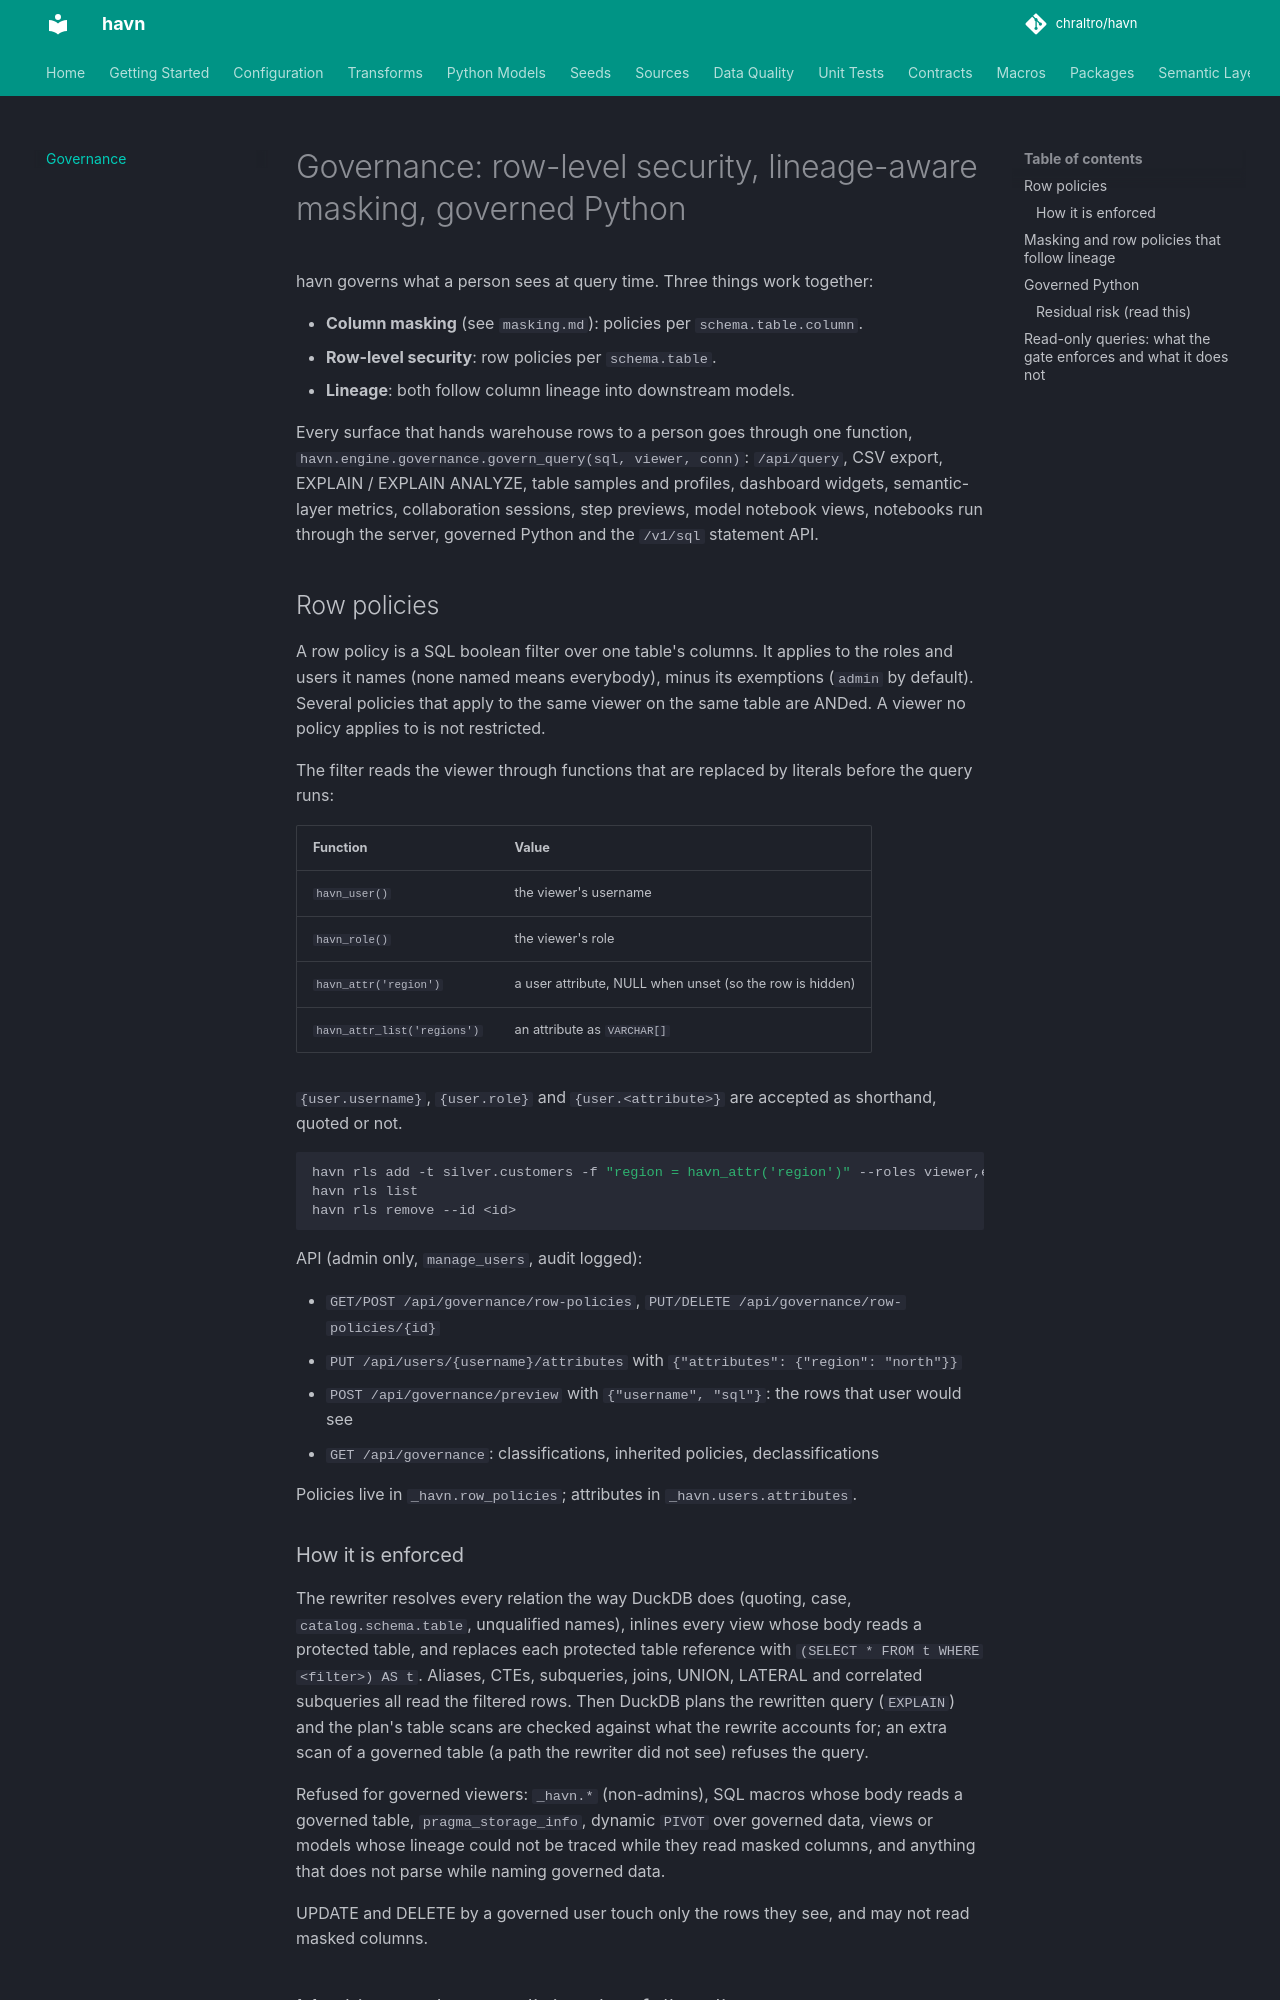

repository: chraltro/havn · page: docs/governance/index.html · generator: mkdocs

# Governance: row-level security, lineage-aware masking, governed Python

havn governs what a person sees at query time. Three things work together:

- **Column masking** (see `masking.md`): policies per `schema.table.column`.
- **Row-level security**: row policies per `schema.table`.
- **Lineage**: both follow column lineage into downstream models.

Every surface that hands warehouse rows to a person goes through one function,
`havn.engine.governance.govern_query(sql, viewer, conn)`: `/api/query`, CSV
export, EXPLAIN / EXPLAIN ANALYZE, table samples and profiles, dashboard
widgets, semantic-layer metrics, collaboration sessions, step previews, model
notebook views, notebooks run through the server, governed Python and the
`/v1/sql` statement API.

## Row policies

A row policy is a SQL boolean filter over one table's columns. It applies to
the roles and users it names (none named means everybody), minus its
exemptions (`admin` by default). Several policies that apply to the same
viewer on the same table are ANDed. A viewer no policy applies to is not
restricted.

The filter reads the viewer through functions that are replaced by literals
before the query runs:

| Function | Value |
|---|---|
| `havn_user()` | the viewer's username |
| `havn_role()` | the viewer's role |
| `havn_attr('region')` | a user attribute, NULL when unset (so the row is hidden) |
| `havn_attr_list('regions')` | an attribute as `VARCHAR[]` |

`{user.username}`, `{user.role}` and `{user.<attribute>}` are accepted as
shorthand, quoted or not.

```bash
havn rls add -t silver.customers -f "region = havn_attr('region')" --roles viewer,editor
havn rls list
havn rls remove --id <id>
```

API (admin only, `manage_users`, audit logged):

- `GET/POST /api/governance/row-policies`, `PUT/DELETE /api/governance/row-policies/{id}`
- `PUT /api/users/{username}/attributes` with `{"attributes": {"region": "north"}}`
- `POST /api/governance/preview` with `{"username", "sql"}`: the rows that user would see
- `GET /api/governance`: classifications, inherited policies, declassifications

Policies live in `_havn.row_policies`; attributes in `_havn.users.attributes`.

### How it is enforced

The rewriter resolves every relation the way DuckDB does (quoting, case,
`catalog.schema.table`, unqualified names), inlines every view whose body
reads a protected table, and replaces each protected table reference with
`(SELECT * FROM t WHERE <filter>) AS t`. Aliases, CTEs, subqueries, joins,
UNION, LATERAL and correlated subqueries all read the filtered rows. Then
DuckDB plans the rewritten query (`EXPLAIN`) and the plan's table scans are
checked against what the rewrite accounts for; an extra scan of a governed
table (a path the rewriter did not see) refuses the query.

Refused for governed viewers: `_havn.*` (non-admins), SQL macros whose body
reads a governed table, `pragma_storage_info`, dynamic `PIVOT` over governed
data, views or models whose lineage could not be traced while they read
masked columns, and anything that does not parse while naming governed data.

UPDATE and DELETE by a governed user touch only the rows they see, and may not
read masked columns.
